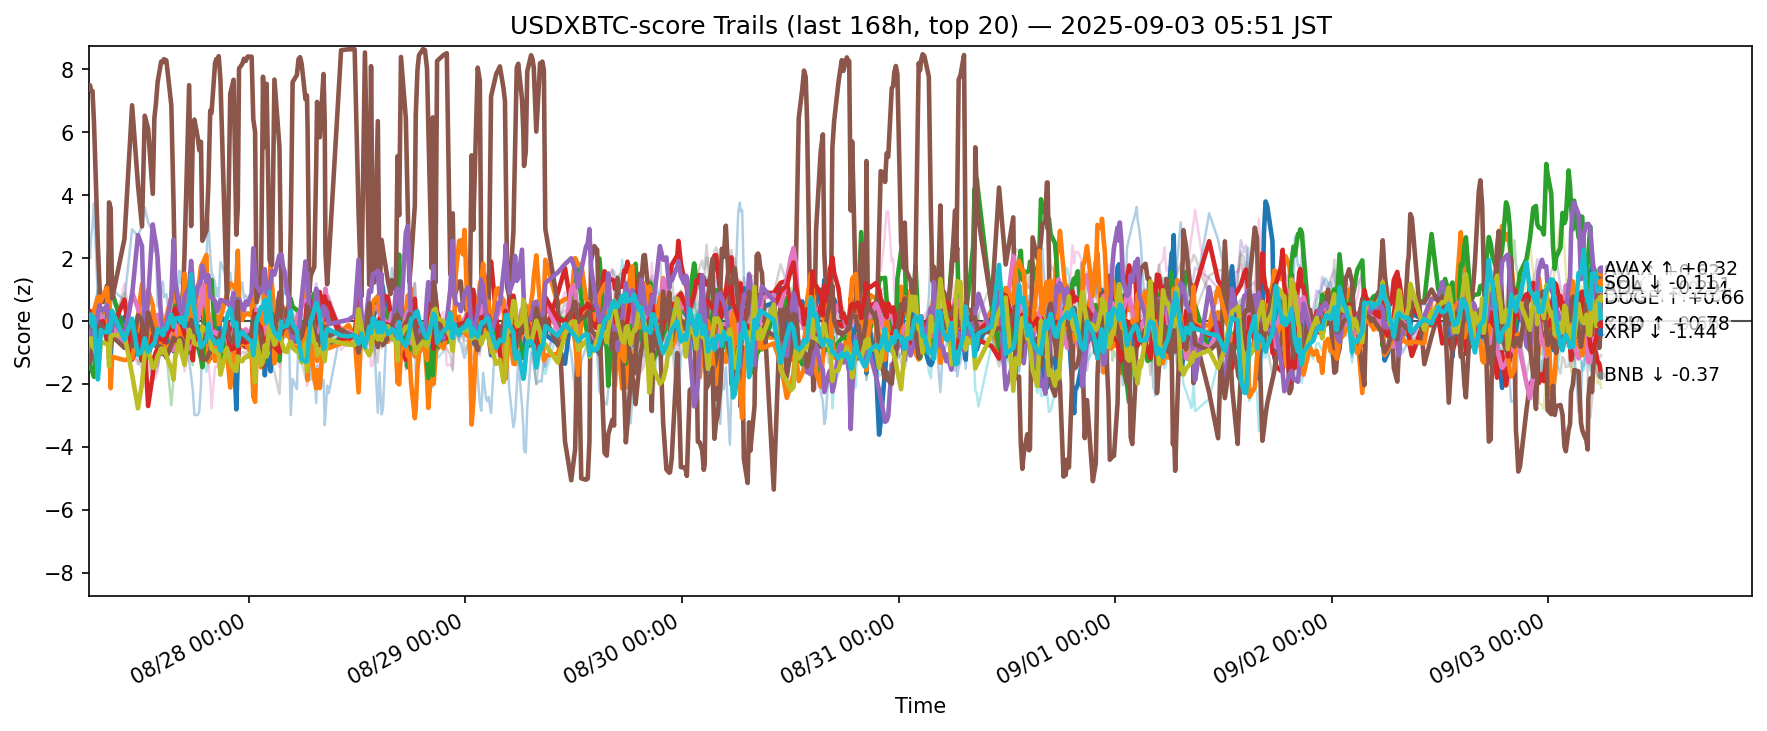

Source data for this figure (header and first rows):
ts, side, symbol, score
2025-08-26 21:15:17.230593+00:00, usdxbtc, ADA, -0.9868
2025-08-26 21:15:17.230593+00:00, usdxbtc, AVAX, -0.6924
2025-08-26 21:15:17.230593+00:00, usdxbtc, BCH, -1.203
2025-08-26 21:15:17.230593+00:00, usdxbtc, BNB, 0.1998
2025-08-26 21:15:17.230593+00:00, usdxbtc, BTC, -0.172
2025-08-26 21:15:17.230593+00:00, usdxbtc, CRO, 7.443
2025-08-26 21:15:17.230593+00:00, usdxbtc, DOGE, -0.4767
2025-08-26 21:15:17.230593+00:00, usdxbtc, ETH, -0.3871
2025-08-26 21:15:17.230593+00:00, usdxbtc, HBAR, -0.7227
2025-08-26 21:15:17.230593+00:00, usdxbtc, HYPE, 2.621
2025-08-26 21:15:17.230593+00:00, usdxbtc, LINK, -0.7642
2025-08-26 21:15:17.230593+00:00, usdxbtc, LTC, -1.2
2025-08-26 21:15:17.230593+00:00, usdxbtc, SHIB, -0.1423
2025-08-26 21:15:17.230593+00:00, usdxbtc, SOL, -0.3197
2025-08-26 21:15:17.230593+00:00, usdxbtc, SUI, -1.343
2025-08-26 21:15:17.230593+00:00, usdxbtc, TON, -0.3393
2025-08-26 21:15:17.230593+00:00, usdxbtc, TRX, -0.2399
2025-08-26 21:15:17.230593+00:00, usdxbtc, UNI, -1.106
2025-08-26 21:15:17.230593+00:00, usdxbtc, XLM, -0.6263
2025-08-26 21:15:17.230593+00:00, usdxbtc, XRP, -0.01211
2025-08-26 21:23:34.426852+00:00, usdxbtc, ADA, -0.9818
2025-08-26 21:23:34.426852+00:00, usdxbtc, AVAX, -0.963
2025-08-26 21:23:34.426852+00:00, usdxbtc, BCH, -1.454
2025-08-26 21:23:34.426852+00:00, usdxbtc, BNB, 0.3174
2025-08-26 21:23:34.426852+00:00, usdxbtc, BTC, -0.04481
2025-08-26 21:23:34.426852+00:00, usdxbtc, CRO, 7.493
2025-08-26 21:23:34.426852+00:00, usdxbtc, DOGE, -0.5034
2025-08-26 21:23:34.426852+00:00, usdxbtc, ETH, -0.07427
2025-08-26 21:23:34.426852+00:00, usdxbtc, HBAR, -0.6294
2025-08-26 21:23:34.426852+00:00, usdxbtc, HYPE, 1.994
2025-08-26 21:23:34.426852+00:00, usdxbtc, LINK, -0.4195
2025-08-26 21:23:34.426852+00:00, usdxbtc, LTC, -1.638
2025-08-26 21:23:34.426852+00:00, usdxbtc, SHIB, -0.06083
2025-08-26 21:23:34.426852+00:00, usdxbtc, SOL, -0.3181
2025-08-26 21:23:34.426852+00:00, usdxbtc, SUI, -1.311
2025-08-26 21:23:34.426852+00:00, usdxbtc, TON, -0.2653
2025-08-26 21:23:34.426852+00:00, usdxbtc, TRX, -0.1483
2025-08-26 21:23:34.426852+00:00, usdxbtc, UNI, -1.009
2025-08-26 21:23:34.426852+00:00, usdxbtc, XLM, -0.5726
2025-08-26 21:23:34.426852+00:00, usdxbtc, XRP, 0.1912
2025-08-26 21:30:09.108758+00:00, usdxbtc, ADA, -0.8599
2025-08-26 21:30:09.108758+00:00, usdxbtc, AVAX, -0.9282
2025-08-26 21:30:09.108758+00:00, usdxbtc, BCH, -1.527
2025-08-26 21:30:09.108758+00:00, usdxbtc, BNB, 0.09895
2025-08-26 21:30:09.108758+00:00, usdxbtc, BTC, -0.1592
2025-08-26 21:30:09.108758+00:00, usdxbtc, CRO, 7.33
2025-08-26 21:30:09.108758+00:00, usdxbtc, DOGE, -0.4212
2025-08-26 21:30:09.108758+00:00, usdxbtc, ETH, -0.1151
2025-08-26 21:30:09.108758+00:00, usdxbtc, HBAR, -0.6542
2025-08-26 21:30:09.108758+00:00, usdxbtc, HYPE, 2.637
2025-08-26 21:30:09.108758+00:00, usdxbtc, LINK, -0.5799
2025-08-26 21:30:09.108758+00:00, usdxbtc, LTC, -1.495
2025-08-26 21:30:09.108758+00:00, usdxbtc, SHIB, 0.06435
2025-08-26 21:30:09.108758+00:00, usdxbtc, SOL, -0.6828
2025-08-26 21:30:09.108758+00:00, usdxbtc, SUI, -1.157
2025-08-26 21:30:09.108758+00:00, usdxbtc, TON, -0.4869
2025-08-26 21:30:09.108758+00:00, usdxbtc, TRX, -0.1181
2025-08-26 21:30:09.108758+00:00, usdxbtc, UNI, -1.015
2025-08-26 21:30:09.108758+00:00, usdxbtc, XLM, -0.5493
2025-08-26 21:30:09.108758+00:00, usdxbtc, XRP, 0.1996
... 12,320 more rows
